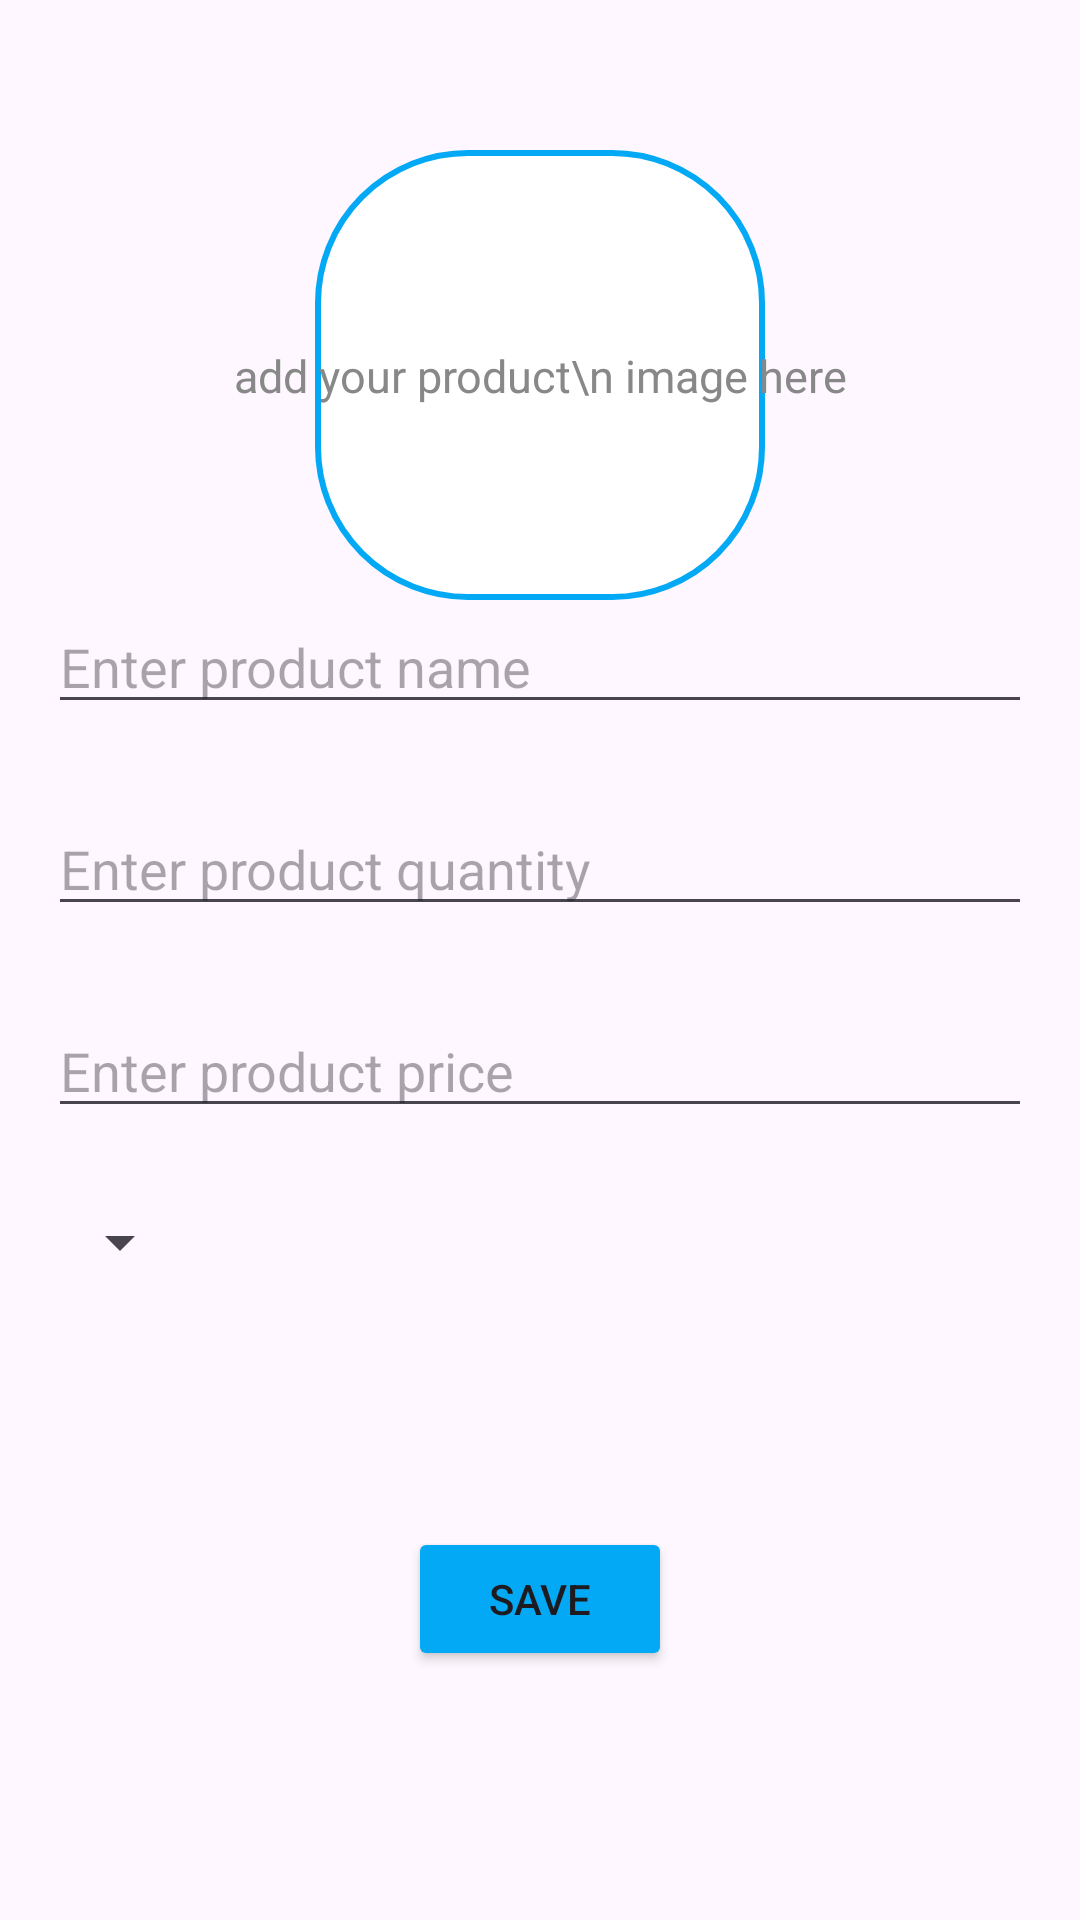

This screen was rendered from an Android layout file. Write that file and the resources it references.
<!-- AndroidManifest.xml: application theme Theme.SoftwareEngProject -->
<!-- res/layout/activity_add_product.xml -->
<?xml version="1.0" encoding="utf-8"?>
<androidx.constraintlayout.widget.ConstraintLayout xmlns:android="http://schemas.android.com/apk/res/android"
    xmlns:app="http://schemas.android.com/apk/res-auto"
    xmlns:tools="http://schemas.android.com/tools"
    android:id="@+id/main"
    android:layout_width="match_parent"
    android:layout_height="match_parent"
    tools:context=".add_product">

    <ImageView
        android:id="@+id/Iv_product"
        android:layout_width="150dp"
        android:layout_height="150dp"
        android:layout_marginTop="50dp"
        android:background="@drawable/strok"
        app:layout_constraintEnd_toEndOf="parent"
        app:layout_constraintStart_toStartOf="parent"
        app:layout_constraintTop_toTopOf="parent" />

    <TextView
        android:id="@+id/Tv_img"
        android:layout_width="wrap_content"
        android:layout_height="wrap_content"
        android:text="add your product\n image here"
        android:textColor="#888"
        android:textSize="15sp"
        app:layout_constraintBottom_toBottomOf="@id/Iv_product"
        app:layout_constraintEnd_toEndOf="@id/Iv_product"
        app:layout_constraintStart_toStartOf="@id/Iv_product"
        app:layout_constraintTop_toTopOf="@id/Iv_product" />

    <ImageView
        android:id="@+id/Iv_addProduct"
        android:layout_width="30dp"
        android:layout_height="30dp"
        android:src="@drawable/add_ic"
        app:layout_constraintBottom_toBottomOf="@id/Iv_product"
        app:layout_constraintEnd_toEndOf="@id/Iv_product" />

    <EditText
        android:id="@+id/Et_name"
        android:layout_width="match_parent"
        android:layout_height="wrap_content"
        android:layout_marginHorizontal="16dp"
        android:hint="Enter product name"
        app:layout_constraintStart_toStartOf="parent"
        app:layout_constraintTop_toBottomOf="@id/Iv_product" />

    <EditText
        android:id="@+id/Et_quantity"
        android:layout_width="0dp"
        android:layout_height="wrap_content"
        android:layout_marginTop="26dp"
        android:hint="Enter product quantity"
        android:inputType="number"
        app:layout_constraintEnd_toEndOf="@id/Et_name"
        app:layout_constraintStart_toStartOf="@id/Et_name"
        app:layout_constraintTop_toBottomOf="@id/Et_name" />

    <EditText
        android:id="@+id/Et_price"
        android:layout_width="0dp"
        android:layout_height="wrap_content"
        android:layout_marginTop="26dp"
        android:hint="Enter product price"
        android:inputType="numberDecimal"
        app:layout_constraintEnd_toEndOf="@id/Et_quantity"
        app:layout_constraintStart_toStartOf="@id/Et_quantity"
        app:layout_constraintTop_toBottomOf="@id/Et_quantity" />

    <Spinner
        android:id="@+id/Spinner_item"
        android:layout_width="wrap_content"
        android:layout_height="wrap_content"
        android:layout_marginTop="26dp"
        app:layout_constraintStart_toStartOf="@id/Et_price"
        app:layout_constraintTop_toBottomOf="@id/Et_price" />

    <Button
        android:id="@+id/Btn_save"
        android:layout_width="wrap_content"
        android:layout_height="wrap_content"
        android:backgroundTint="#03A9F4"
        android:text="Save"
        app:layout_constraintBottom_toBottomOf="parent"
        app:layout_constraintEnd_toEndOf="parent"
        app:layout_constraintStart_toStartOf="parent"
        app:layout_constraintTop_toBottomOf="@id/Spinner_item" />

</androidx.constraintlayout.widget.ConstraintLayout>
<!-- resources referenced by this layout -->
<resources>
  <!-- drawable strok (drawable) -->
  <?xml version="1.0" encoding="utf-8"?>
  <shape xmlns:android="http://schemas.android.com/apk/res/android">
      <stroke android:color="#03A9F4" android:width="2dp" />
      <corners android:radius="50dp"/>
      <solid android:color="@color/white"
          />
  
  </shape>
  <style name="Theme.SoftwareEngProject" parent="Base.Theme.SoftwareEngProject" />
  <style name="Base.Theme.SoftwareEngProject" parent="Theme.Material3.DayNight.NoActionBar">
          
          
      </style>
  <!-- not gathered from this repository: default colours our renderer supplied (Android Studio template values) -->
  <color name="white">#FFFFFFFF</color>
</resources>
